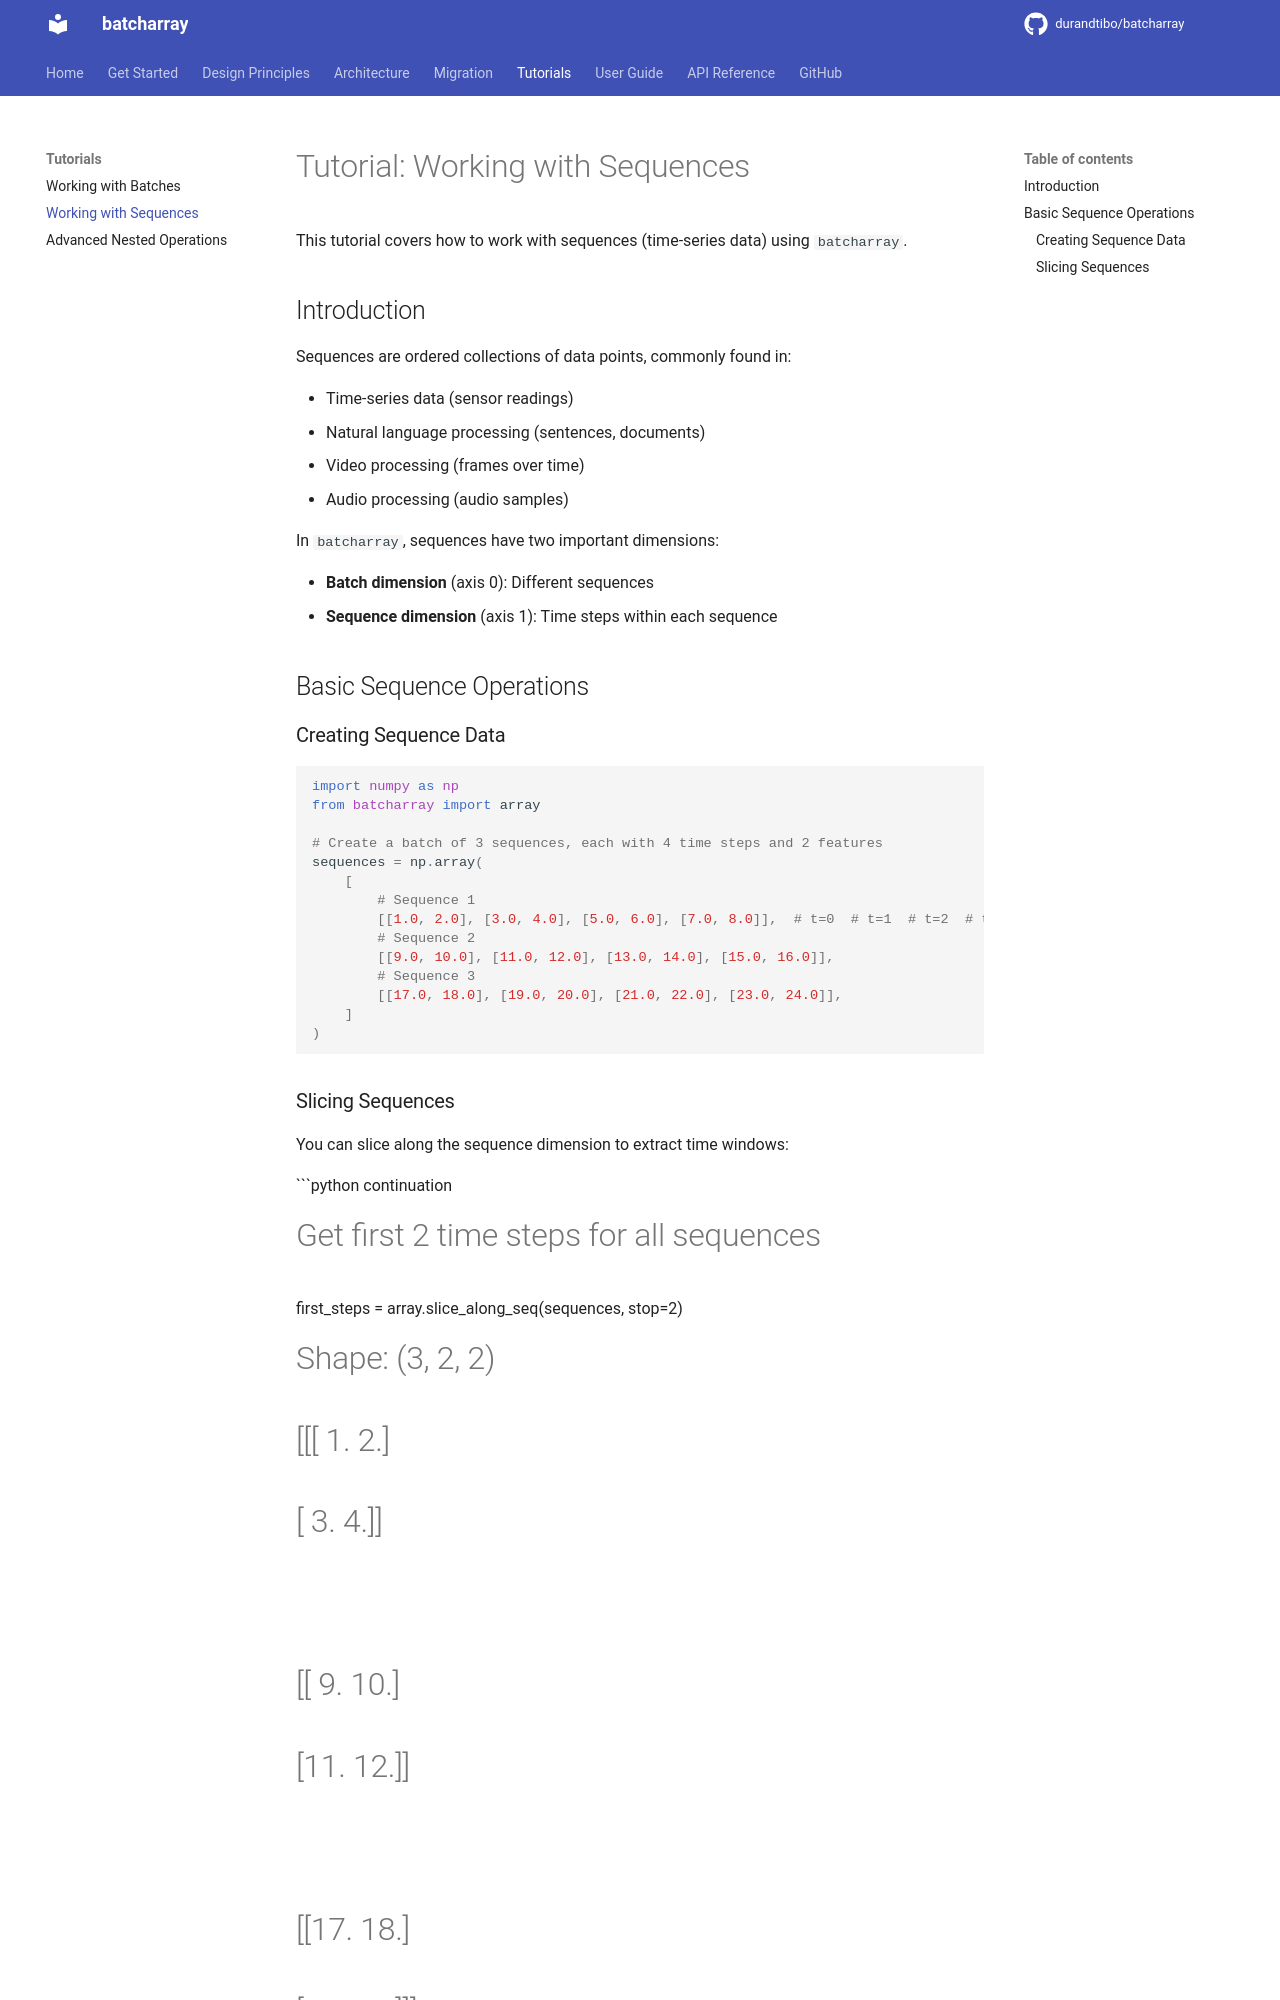

repository: durandtibo/batcharray · page: main/tutorials/sequences/index.html · generator: mkdocs

# Tutorial: Working with Sequences

This tutorial covers how to work with sequences (time-series data) using `batcharray`.

## Introduction

Sequences are ordered collections of data points, commonly found in:

- Time-series data (sensor readings)
- Natural language processing (sentences, documents)
- Video processing (frames over time)
- Audio processing (audio samples)

In `batcharray`, sequences have two important dimensions:

- **Batch dimension** (axis 0): Different sequences
- **Sequence dimension** (axis 1): Time steps within each sequence

## Basic Sequence Operations

### Creating Sequence Data

```python
import numpy as np
from batcharray import array

# Create a batch of 3 sequences, each with 4 time steps and 2 features
sequences = np.array(
    [
        # Sequence 1
        [[1.0, 2.0], [3.0, 4.0], [5.0, 6.0], [7.0, 8.0]],  # t=0  # t=1  # t=2  # t=3
        # Sequence 2
        [[9.0, 10.0], [11.0, 12.0], [13.0, 14.0], [15.0, 16.0]],
        # Sequence 3
        [[17.0, 18.0], [19.0, 20.0], [21.0, 22.0], [23.0, 24.0]],
    ]
)
```

### Slicing Sequences

You can slice along the sequence dimension to extract time windows:

```python continuation
# Get first 2 time steps for all sequences
first_steps = array.slice_along_seq(sequences, stop=2)
# Shape: (3, 2, 2)
# [[[ 1.  2.]
#   [ 3.  4.]]
#
#  [[ 9. 10.]
#   [11. 12.]]
#
#  [[17. 18.]
#   [19. 20.]]]

# Get time steps 1-3 (middle portion)
middle_steps = array.slice_along_seq(sequences, start=1, stop=3)
# Shape: (3, 2, 2)

# Get last time step
last_step = array.slice_along_seq(sequences, start=3)
# Shape: (3, 1, 2)
```

### Selecting Specific Time Steps

```python continuation
# Select specific time steps
time_indices = np.array([0, 2])  # Get t=0 and t=2
selected = array.index_select_along_seq(sequences, indices=time_indices)
# Shape: (3, 2, 2)
```
